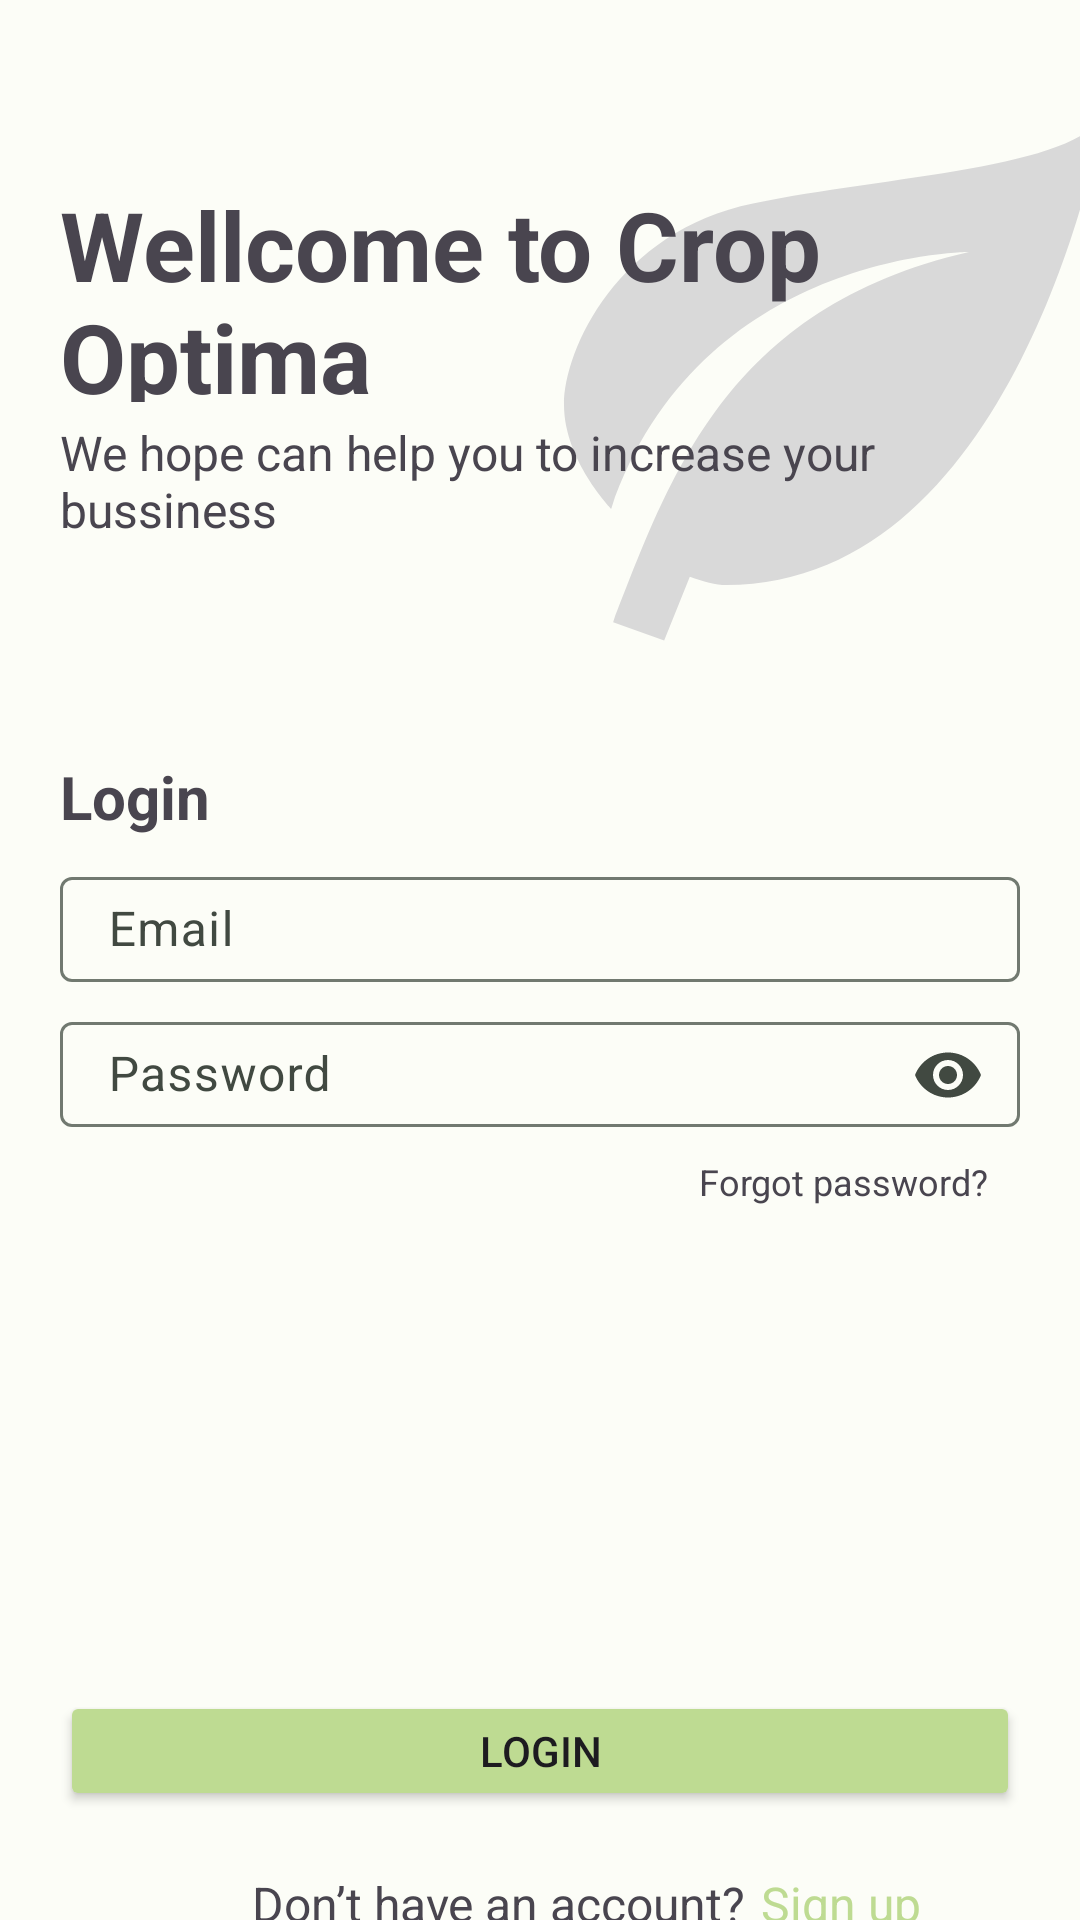

The Android layout XML behind this screen, and the referenced resources:
<!-- AndroidManifest.xml: application theme Theme.CropOptima -->
<!-- res/layout/fragment_login.xml -->
<?xml version="1.0" encoding="utf-8"?>
<androidx.constraintlayout.widget.ConstraintLayout xmlns:android="http://schemas.android.com/apk/res/android"
    xmlns:app="http://schemas.android.com/apk/res-auto"
    xmlns:tools="http://schemas.android.com/tools"
    android:layout_width="match_parent"
    android:layout_height="match_parent"
    tools:context=".auth.login.LoginFragment">

    <FrameLayout
        android:id="@+id/frame_login"
        android:layout_width="wrap_content"
        android:layout_height="wrap_content"
        android:layout_marginTop="10dp"
        android:layout_marginStart="20dp"
        app:layout_constraintTop_toTopOf="parent"
        app:layout_constraintStart_toStartOf="parent">

        <ImageView
            android:id="@+id/img_leaf"
            android:layout_width="wrap_content"
            android:layout_height="wrap_content"
            android:layout_marginStart="150dp"
            android:src="@drawable/login_leaf"/>

        <TextView
            android:id="@+id/tv_wellcome_to"
            android:layout_width="326dp"
            android:layout_height="74dp"
            android:layout_marginTop="50dp"
            android:text="Wellcome to Crop Optima"
            android:textSize="32dp"
            android:textStyle="bold"
            />

        <TextView
            android:id="@+id/tv_we_hope"
            android:layout_width="326dp"
            android:layout_height="74dp"
            android:layout_marginTop="130dp"
            android:text="We hope can help you to increase your bussiness"
            android:textSize="16sp"
            android:textStyle="normal"
            />
    </FrameLayout>

    <TextView
        android:id="@+id/tv_login"
        android:layout_width="83dp"
        android:layout_height="wrap_content"
        android:layout_marginTop="20dp"
        android:text="Login"
        android:textSize="20sp"
        android:textStyle="bold"
        android:layout_marginStart="20dp"
        app:layout_constraintTop_toBottomOf="@+id/frame_login"
        app:layout_constraintStart_toStartOf="parent"
        />

    <com.google.android.material.textfield.TextInputLayout
        android:id="@+id/text_input_email"
        android:layout_width="match_parent"
        android:layout_height="wrap_content"
        android:layout_marginTop="8dp"
        android:hint="Email"
        android:layout_marginStart="20dp"
        android:layout_marginEnd="20dp"
        app:layout_constraintEnd_toEndOf="parent"
        app:layout_constraintStart_toStartOf="parent"
        app:layout_constraintTop_toBottomOf="@+id/tv_login">

        <com.google.android.material.textfield.TextInputEditText
            android:id="@+id/ed_email"
            android:layout_width="match_parent"
            android:layout_height="35dp" />

    </com.google.android.material.textfield.TextInputLayout>

    <com.google.android.material.textfield.TextInputLayout
        android:id="@+id/text_input_password"
        android:layout_width="match_parent"
        android:layout_height="wrap_content"
        android:layout_marginStart="20dp"
        android:layout_marginTop="8dp"
        android:layout_marginEnd="20dp"
        android:hint="Password"
        app:endIconMode="password_toggle"
        app:layout_constraintTop_toBottomOf="@+id/text_input_email">

        <com.google.android.material.textfield.TextInputEditText
            android:id="@+id/ed_password"
            android:layout_width="match_parent"
            android:layout_height="35dp"
            android:inputType="textPassword" />
    </com.google.android.material.textfield.TextInputLayout>

    <TextView
        android:id="@+id/tv_forgot_password"
        android:layout_width="107dp"
        android:layout_height="wrap_content"
        android:layout_marginTop="10dp"
        android:text="Forgot password?"
        android:textSize="12sp"
        android:layout_marginEnd="20dp"
        android:textStyle="normal"
        android:layout_marginStart="20dp"
        app:layout_constraintTop_toBottomOf="@+id/text_input_password"
        app:layout_constraintEnd_toEndOf="parent"
        />

    <Button
        android:id="@+id/btn_login"
        android:layout_width="match_parent"
        android:layout_height="40dp"
        android:layout_marginStart="20dp"
        android:layout_marginEnd="20dp"
        android:layout_marginTop="188dp"
        android:text="Login"
        android:backgroundTint="#BEDB92"
        app:layout_constraintEnd_toEndOf="parent"
        app:layout_constraintStart_toStartOf="parent"
        app:layout_constraintTop_toBottomOf="@+id/text_input_password" />

    <TextView
        android:id="@+id/tv_dont_have_account"
        android:layout_width="wrap_content"
        android:layout_height="wrap_content"
        android:layout_marginStart="84dp"
        android:layout_marginTop="20dp"
        android:text="Don’t have an account?"
        android:textSize="16sp"
        android:textStyle="normal"
        app:layout_constraintStart_toStartOf="parent"
        app:layout_constraintTop_toBottomOf="@+id/btn_login" />

    <TextView
        android:id="@+id/tv_sign_up"
        android:layout_width="wrap_content"
        android:layout_height="wrap_content"
        android:layout_marginStart="5dp"
        android:layout_marginTop="20dp"
        android:text="Sign up"
        android:textColor="#BEDB92"
        android:textSize="16sp"
        android:textStyle="normal"
        app:layout_constraintEnd_toEndOf="parent"
        app:layout_constraintHorizontal_bias="0.0"
        app:layout_constraintStart_toEndOf="@+id/tv_dont_have_account"
        app:layout_constraintTop_toBottomOf="@+id/btn_login" />
</androidx.constraintlayout.widget.ConstraintLayout>
<!-- resources referenced by this layout -->
<resources>
  <!-- drawable login_leaf (drawable) -->
  <vector xmlns:android="http://schemas.android.com/apk/res/android"
      android:width="208dp"
      android:height="222dp"
      android:viewportWidth="208"
      android:viewportHeight="222">
    <path
        android:pathData="M153,74C72,92.5 53.1,149.57 34.38,197.4L51.39,203.5L59.94,182.23C64.26,183.8 68.76,185 72,185C171,185 198,27.75 198,27.75C189,46.25 126,48.56 81,57.81C36,67.06 18,106.38 18,124.88C18,143.38 33.75,159.56 33.75,159.56C63,74 153,74 153,74Z"
        android:fillColor="#D9D9D9"/>
  </vector>
  <style name="Theme.CropOptima" parent="Base.Theme.CropOptima" />
  <color name="md_theme_light_primary">#066D37</color>
  <color name="md_theme_light_onPrimary">#FFFFFF</color>
  <color name="md_theme_light_primaryContainer">#9DF6B1</color>
  <color name="md_theme_light_onPrimaryContainer">#00210C</color>
  <color name="md_theme_light_secondary">#506352</color>
  <color name="md_theme_light_onSecondary">#FFFFFF</color>
  <color name="md_theme_light_secondaryContainer">#D3E8D3</color>
  <color name="md_theme_light_onSecondaryContainer">#0E1F12</color>
  <color name="md_theme_light_tertiary">#3A656E</color>
  <color name="md_theme_light_onTertiary">#FFFFFF</color>
  <color name="md_theme_light_tertiaryContainer">#BDEAF5</color>
  <color name="md_theme_light_onTertiaryContainer">#001F25</color>
  <color name="md_theme_light_error">#BA1A1A</color>
  <color name="md_theme_light_errorContainer">#FFDAD6</color>
  <color name="md_theme_light_onError">#FFFFFF</color>
  <color name="md_theme_light_onErrorContainer">#410002</color>
  <color name="md_theme_light_background">#FCFDF7</color>
  <color name="md_theme_light_onBackground">#191C19</color>
  <color name="md_theme_light_surface">#FCFDF7</color>
  <color name="md_theme_light_onSurface">#191C19</color>
  <color name="md_theme_light_surfaceVariant">#DDE5DA</color>
  <color name="md_theme_light_onSurfaceVariant">#414941</color>
  <color name="md_theme_light_outline">#717970</color>
  <color name="md_theme_light_inverseOnSurface">#F0F1EC</color>
  <color name="md_theme_light_inverseSurface">#2E312E</color>
  <color name="md_theme_light_inversePrimary">#81D997</color>
</resources>
